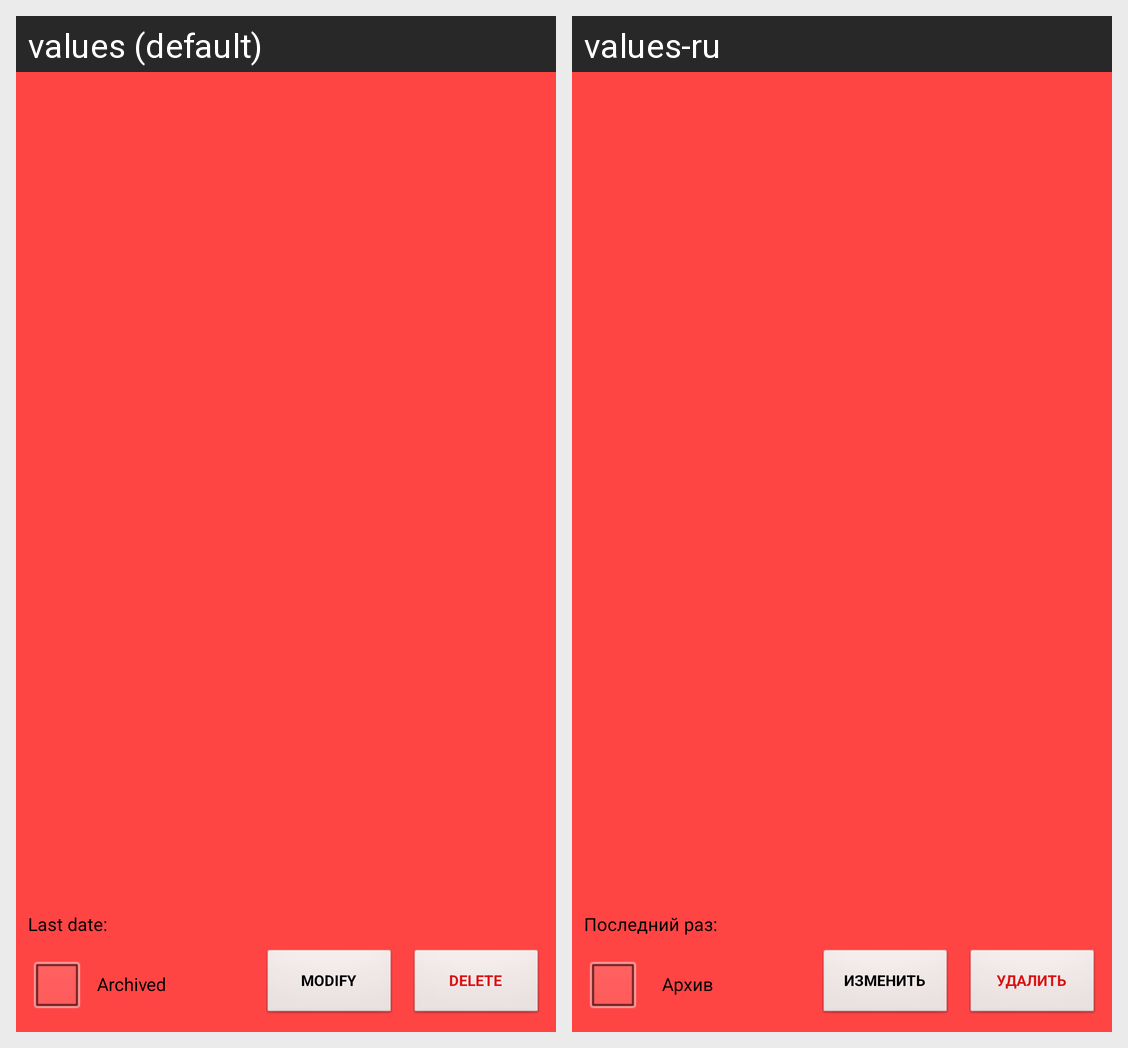

Translations of the strings shown on this Android screen, per locale in the grid:
Android screen res/layout/entry_widget_layout.xml rendered under 2 locales, left to right: values (default), values-ru. Device: Nexus 5 (rendered at 1080×1920; each locale shown at half size, 540×960, under a caption strip naming it); theme AppTheme.
Strings drawn on this screen, with the default value and each locale's value (text and hints the layout hard-codes, and strings that could not be matched under every locale, appear in the picture but are not listed):

util_last_date_prefix
  values: Last date:
  values-ru: Последний раз:

util_archived
  values: Archived
  values-ru: Архив

util_DELETE_button_text
  values: Delete
  values-ru: Удалить

util_MODIFY_button_text
  values: Modify
  values-ru: Изменить
